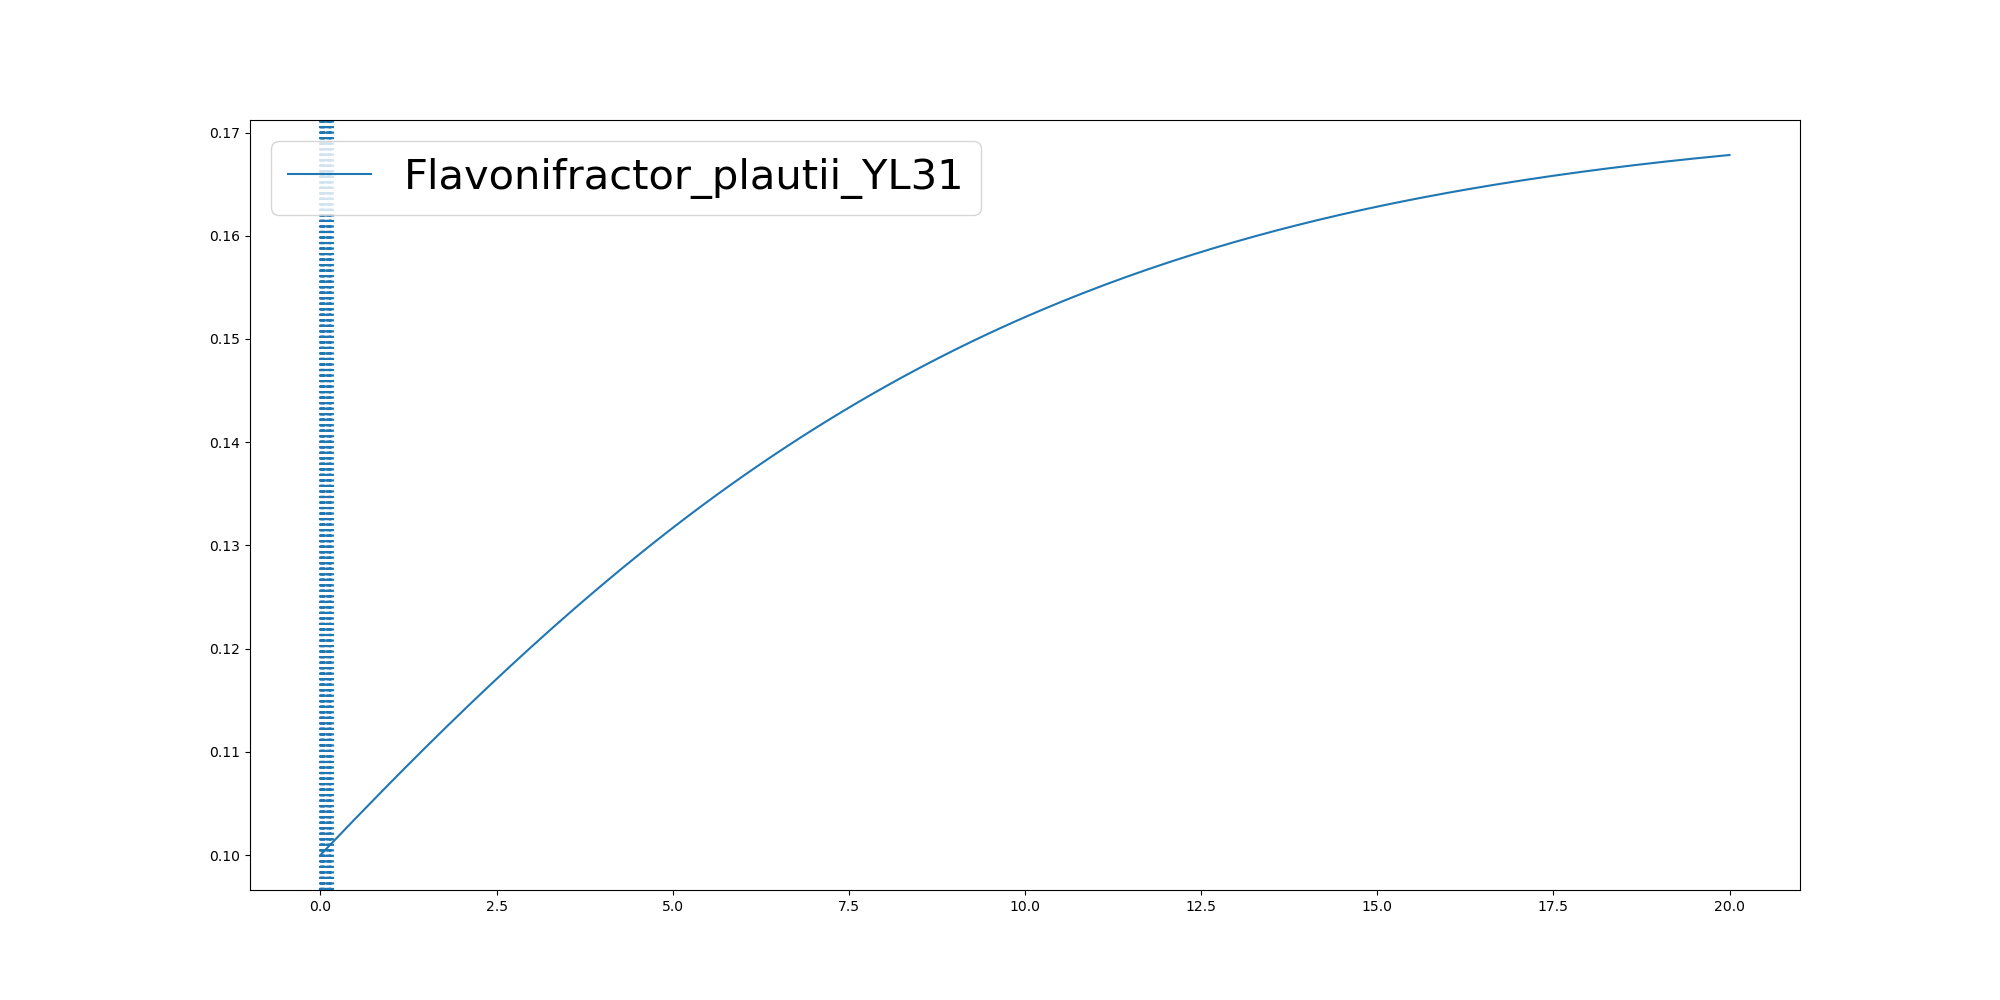

The data file committed next to this chart (first rows):
	0.0	0.0020386475909882325	0.008351109508872015	0.008467522487226185	0.025162480546994968	0.02531900588277777	0.025325674327358612	0.04107980353038572	0.04116151007765716	0.049087185123691736	0.04909140937119007	0.049282971593546915	0.049301532038147806	0.08031005700589759	0.09726802269386922	0.10078621079593557	0.10110162029498806	0.11507712757280344	0.13446314954815297	0.13451684728139796	0.1345482703757637	0.13471526931654243	0.13881748054034318
Flavonifractor_plautii_YL31	0.1	0.1	0.1001	0.1001	0.1002	0.1002	0.1002	0.1003	0.1003	0.1004	0.1004	0.1004	0.1004	0.1006	0.1007	0.1007	0.1007	0.1008	0.101	0.101	0.101	0.101	0.101
